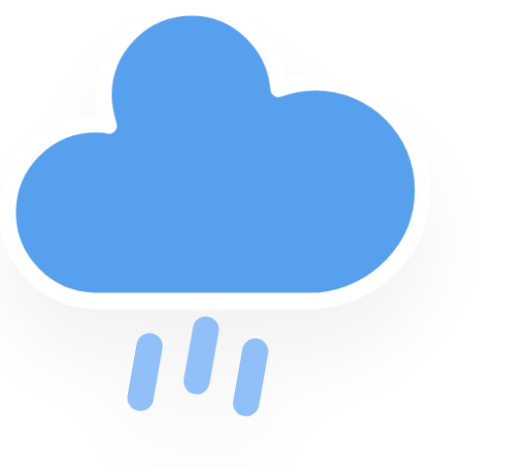
t = 0.00 s
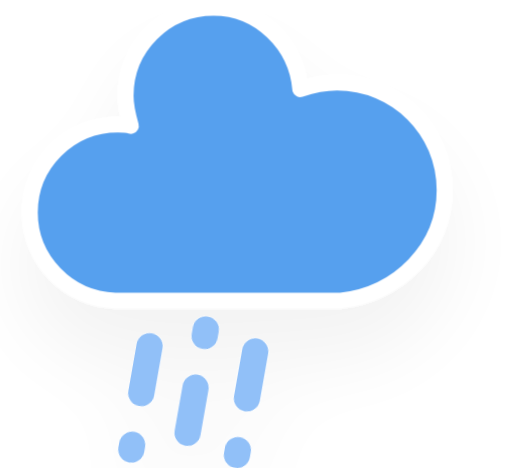
t = 1.25 s
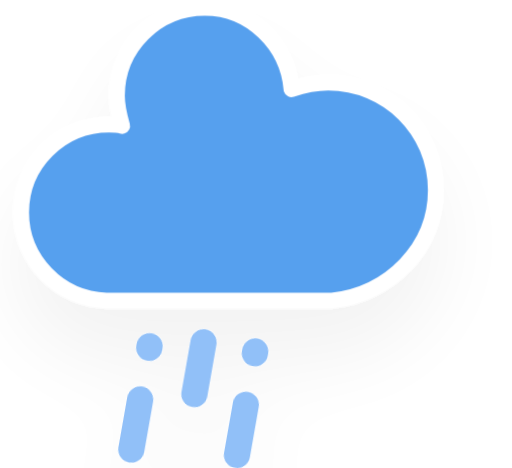
t = 2.25 s
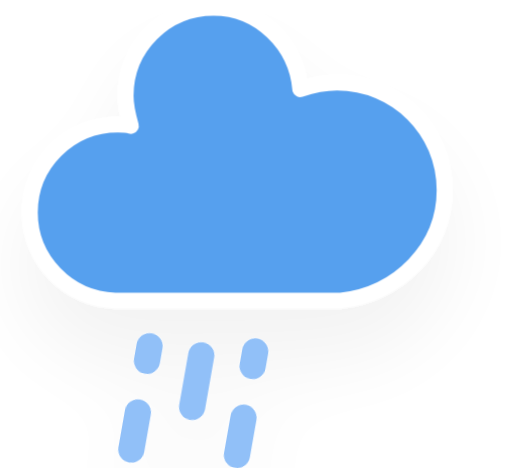
t = 4.25 s
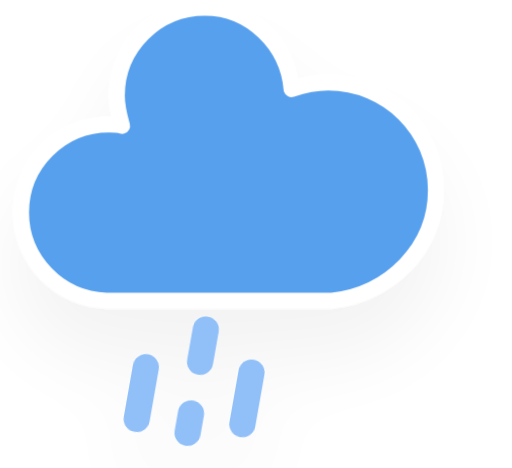
t = 5.25 s
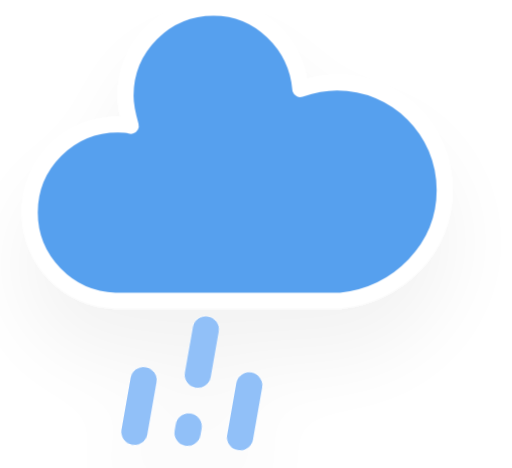
t = 7.25 s

The animated SVG that drew these frames (rendered in a browser with its animation timeline set to each time). Animation: 2 CSS @keyframes rules; one cycle of 8.25 s, repeats indefinitely.

<svg xmlns="http://www.w3.org/2000/svg" version="1.1" viewBox="11.5 7.9 39 35.67">
  <defs>
    <filter id="blur" x="-.24684" y="-.22892" width="1.4937" height="1.5576">
      <feGaussianBlur in="SourceAlpha" stdDeviation="3"/>
      <feOffset dx="0" dy="4" result="offsetblur"/>
      <feComponentTransfer>
        <feFuncA slope="0.05" type="linear"/>
      </feComponentTransfer>
      <feMerge>
        <feMergeNode/>
        <feMergeNode in="SourceGraphic"/>
      </feMerge>
    </filter>
    <style type="text/css">
      <![CDATA[
      /*
** RAIN
*/
      @keyframes am-weather-rain {
        0% {
          stroke-dashoffset: 0;
        }

        100% {
          stroke-dashoffset: -100;
        }
      }

      .am-weather-rain-1 {
        -webkit-animation-name: am-weather-rain;
        -moz-animation-name: am-weather-rain;
        -ms-animation-name: am-weather-rain;
        animation-name: am-weather-rain;
        -webkit-animation-duration: 8s;
        -moz-animation-duration: 8s;
        -ms-animation-duration: 8s;
        animation-duration: 8s;
        -webkit-animation-timing-function: linear;
        -moz-animation-timing-function: linear;
        -ms-animation-timing-function: linear;
        animation-timing-function: linear;
        -webkit-animation-iteration-count: infinite;
        -moz-animation-iteration-count: infinite;
        -ms-animation-iteration-count: infinite;
        animation-iteration-count: infinite;
      }

      .am-weather-rain-2 {
        -webkit-animation-name: am-weather-rain;
        -moz-animation-name: am-weather-rain;
        -ms-animation-name: am-weather-rain;
        animation-name: am-weather-rain;
        -webkit-animation-delay: 0.25s;
        -moz-animation-delay: 0.25s;
        -ms-animation-delay: 0.25s;
        animation-delay: 0.25s;
        -webkit-animation-duration: 8s;
        -moz-animation-duration: 8s;
        -ms-animation-duration: 8s;
        animation-duration: 8s;
        -webkit-animation-timing-function: linear;
        -moz-animation-timing-function: linear;
        -ms-animation-timing-function: linear;
        animation-timing-function: linear;
        -webkit-animation-iteration-count: infinite;
        -moz-animation-iteration-count: infinite;
        -ms-animation-iteration-count: infinite;
        animation-iteration-count: infinite;
      }

      /*
** CLOUDS
*/
      @keyframes am-weather-cloud-2 {
        0% {
          -webkit-transform: translate(0px, 0px);
          -moz-transform: translate(0px, 0px);
          -ms-transform: translate(0px, 0px);
          transform: translate(0px, 0px);
        }

        50% {
          -webkit-transform: translate(2px, 0px);
          -moz-transform: translate(2px, 0px);
          -ms-transform: translate(2px, 0px);
          transform: translate(2px, 0px);
        }

        100% {
          -webkit-transform: translate(0px, 0px);
          -moz-transform: translate(0px, 0px);
          -ms-transform: translate(0px, 0px);
          transform: translate(0px, 0px);
        }
      }

      .am-weather-cloud-2 {
        -webkit-animation-name: am-weather-cloud-2;
        -moz-animation-name: am-weather-cloud-2;
        animation-name: am-weather-cloud-2;
        -webkit-animation-duration: 3s;
        -moz-animation-duration: 3s;
        animation-duration: 3s;
        -webkit-animation-timing-function: linear;
        -moz-animation-timing-function: linear;
        animation-timing-function: linear;
        -webkit-animation-iteration-count: infinite;
        -moz-animation-iteration-count: infinite;
        animation-iteration-count: infinite;
      }
      ]]>
    </style>
  </defs>
  <g transform="translate(16,-2)" filter="url(#blur)">
    <g class="am-weather-cloud-3" style="-moz-animation-duration:3s;-moz-animation-iteration-count:infinite;-moz-animation-name:am-weather-cloud-2;-moz-animation-timing-function:linear;-webkit-animation-duration:3s;-webkit-animation-iteration-count:infinite;-webkit-animation-name:am-weather-cloud-2;-webkit-animation-timing-function:linear">
      <path transform="translate(-20,-11)" d="m47.7 35.4c0-4.6-3.7-8.2-8.2-8.2-1 0-1.9 0.2-2.8 0.5-0.3-3.4-3.1-6.2-6.6-6.2-3.7 0-6.7 3-6.7 6.7 0 0.8 0.2 1.6 0.4 2.3-0.3-0.1-0.7-0.1-1-0.1-3.7 0-6.7 3-6.7 6.7 0 3.6 2.9 6.6 6.5 6.7h17.2c4.4-0.5 7.9-4 7.9-8.4z" fill="#57a0ee" stroke="#fff" stroke-linejoin="round" stroke-width="1.2"/>
    </g>
    <g transform="translate(-20,-10) rotate(10,-247.39,200.17)" fill="none" stroke="#91c0f8" stroke-dasharray="4, 4" stroke-linecap="round" stroke-width="2">
      <line class="am-weather-rain-1" transform="translate(-4,1)" y2="8" style="-moz-animation-duration:8s;-moz-animation-iteration-count:infinite;-moz-animation-name:am-weather-rain;-moz-animation-timing-function:linear;-ms-animation-duration:8s;-ms-animation-iteration-count:infinite;-ms-animation-name:am-weather-rain;-ms-animation-timing-function:linear;-webkit-animation-duration:8s;-webkit-animation-iteration-count:infinite;-webkit-animation-name:am-weather-rain;-webkit-animation-timing-function:linear"/>
      <line class="am-weather-rain-2" transform="translate(0,-1)" y2="8" style="-moz-animation-delay:0.25s;-moz-animation-duration:8s;-moz-animation-iteration-count:infinite;-moz-animation-name:am-weather-rain;-moz-animation-timing-function:linear;-ms-animation-delay:0.25s;-ms-animation-duration:8s;-ms-animation-iteration-count:infinite;-ms-animation-name:am-weather-rain;-ms-animation-timing-function:linear;-webkit-animation-delay:0.25s;-webkit-animation-duration:8s;-webkit-animation-iteration-count:infinite;-webkit-animation-name:am-weather-rain;-webkit-animation-timing-function:linear"/>
      <line class="am-weather-rain-1" transform="translate(4)" y2="8" style="-moz-animation-duration:8s;-moz-animation-iteration-count:infinite;-moz-animation-name:am-weather-rain;-moz-animation-timing-function:linear;-ms-animation-duration:8s;-ms-animation-iteration-count:infinite;-ms-animation-name:am-weather-rain;-ms-animation-timing-function:linear;-webkit-animation-duration:8s;-webkit-animation-iteration-count:infinite;-webkit-animation-name:am-weather-rain;-webkit-animation-timing-function:linear"/>
    </g>
  </g>
</svg>